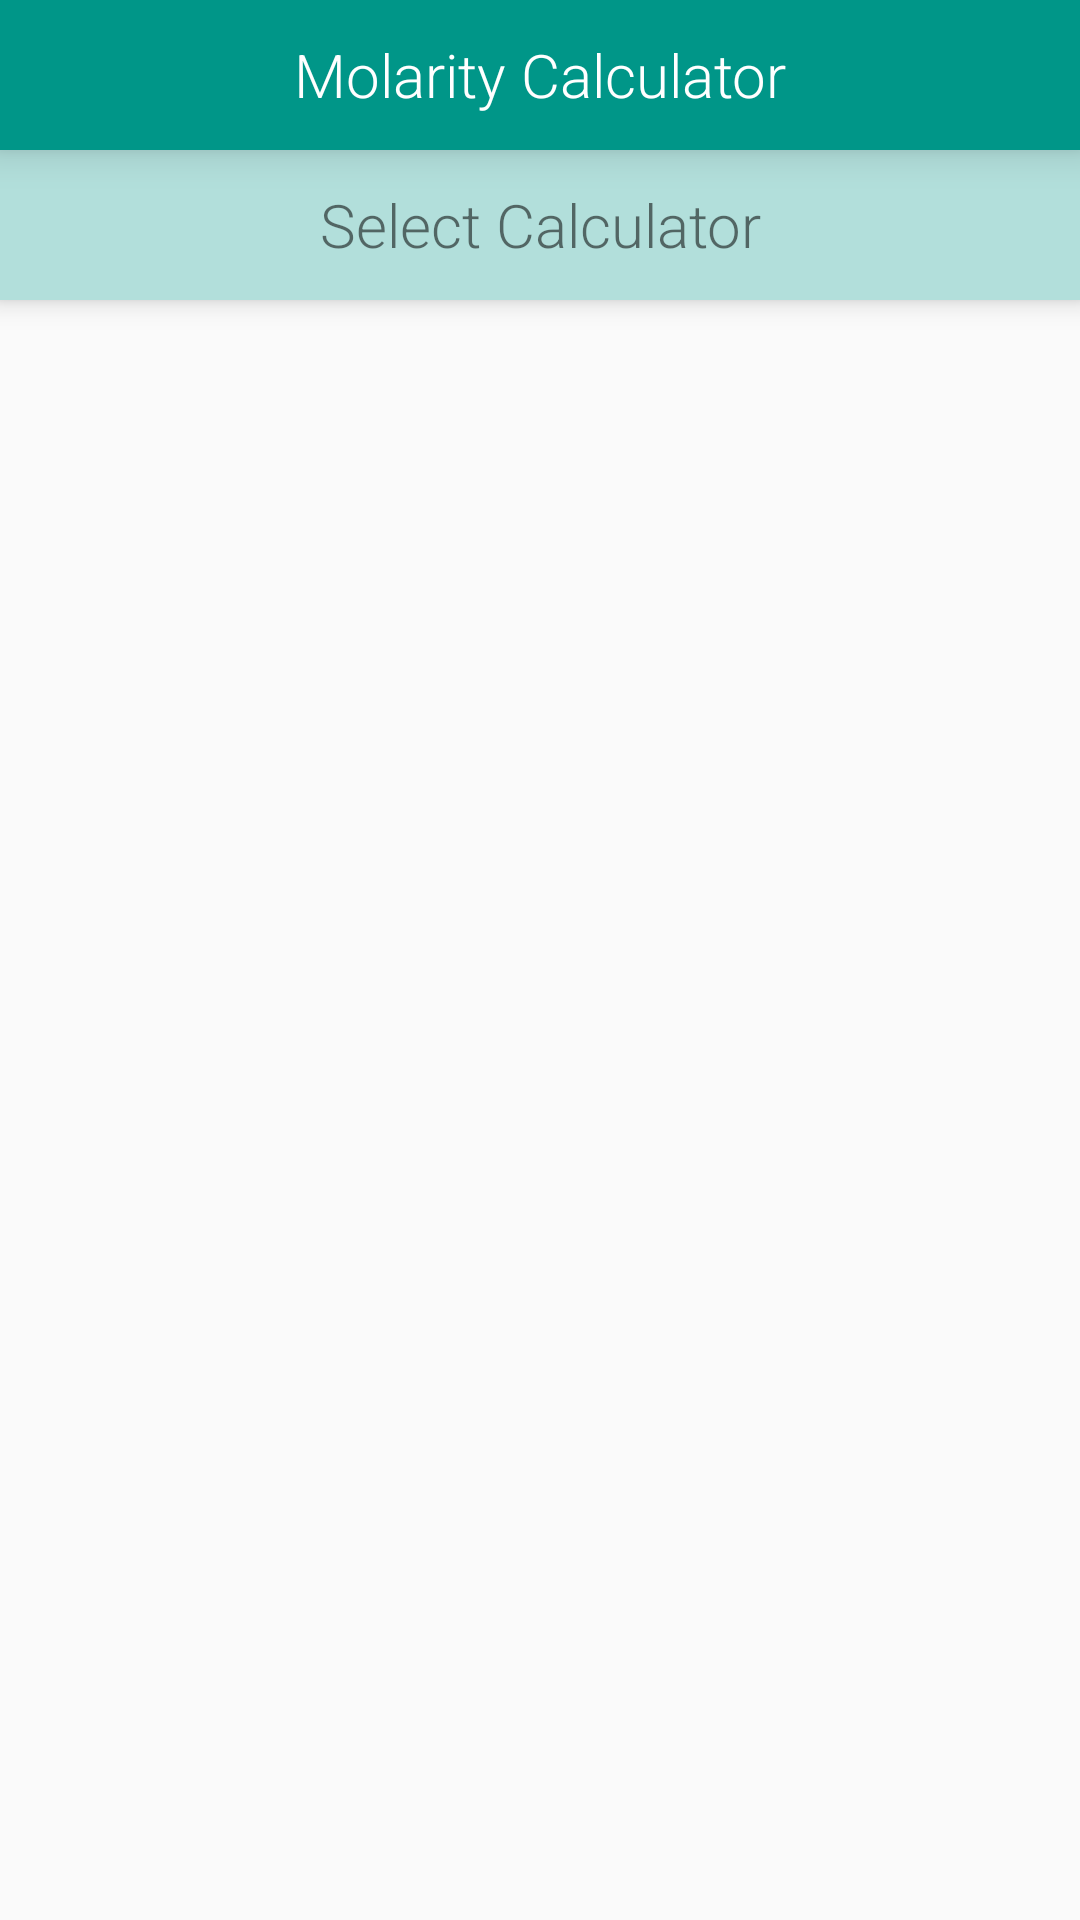

Reconstruct the res/layout file that produces this screen, plus the resources it refers to.
<!-- AndroidManifest.xml: application theme AppTheme -->
<!-- res/layout/molaritymenu.xml -->
<?xml version="1.0" encoding="utf-8"?>
<LinearLayout xmlns:android="http://schemas.android.com/apk/res/android"
    android:orientation="vertical" android:layout_width="match_parent"
    android:layout_height="match_parent">

    <TextView
        android:layout_width="fill_parent"
        android:layout_height="50dp"
        android:textAppearance="?android:attr/textAppearanceLarge"
        android:text="Molarity Calculator"
        android:textSize="20dp"
        android:background="#009688"
        android:textColor="#FFFFFF"
        android:id="@+id/tvWashTimerTitle"
        android:elevation="8dp"
        android:layout_gravity="center_horizontal"
        android:gravity="center"
        />

    <TextView
        android:layout_width="match_parent"
        android:layout_height="50dp"
        android:padding="3dp"
        android:elevation="5dp"
        android:textSize="20dp"
        android:gravity="center"
        android:text="Select Calculator"
        android:id="@+id/tvSetupOfWashes"
        android:background="#B2DFDB"
        android:layout_alignParentStart="true"
        />

    <ListView
        android:layout_width="match_parent"
        android:layout_height="wrap_content"
        android:id="@+id/molarityListView"
        android:layout_gravity="center_horizontal" />
</LinearLayout>
<!-- resources referenced by this layout -->
<resources>
  <style name="AppTheme" parent="android:Theme.Material.Light">
          
          <item name="android:windowContentTransitions"> true</item>
          <item name="android:windowAllowEnterTransitionOverlap">true</item>
          <item name="android:windowAllowReturnTransitionOverlap">true</item>
  
          <item name="android:textViewStyle">@style/RobotoTextViewStyle</item>
  
          <item name="android:editTextStyle">@style/RobotoEditTextStyle</item>
  
  
          <item name="android:windowSharedElementEnterTransition">@transition/my_transition</item>
            <item name="android:windowSharedElementExitTransition">@transition/my_transition</item>
  
  
  
  
        </style>
  <style name="RobotoTextViewStyle" parent="android:Widget.TextView">
          <item name="android:fontFamily">sans-serif-light</item>
      </style>
  <style name="RobotoEditTextStyle" parent="android:Widget.EditText">
          <item name="android:fontFamily">sans-serif-light</item>
      </style>
</resources>
